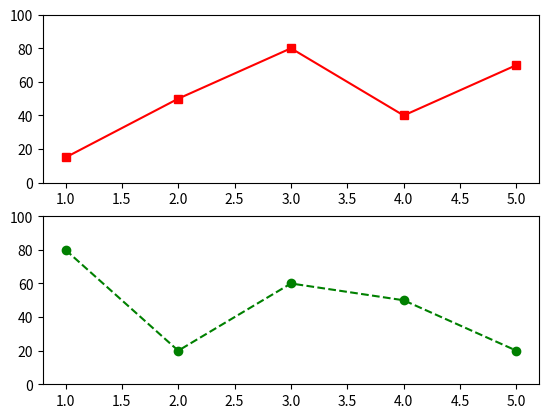

Recreate this plot in Python.
import matplotlib.pyplot as plt

listx = [1,2,3,4,5]

listy1 = [15,50,80,40,70]
plt.subplot(2,1,1)
plt.ylim(0, 100)
plt.plot(listx, listy1, 'r-s')

listy2 = [80,20,60,50,20]
plt.subplot(2,1,2)
plt.ylim(0, 100)
plt.plot(listx, listy2, 'g--o')

plt.show()

#plt.rcParams['figure.figsize'] = [10, 10]
#plt.rcParams['figure.dpi'] = 72
#plt.rcParams.keys